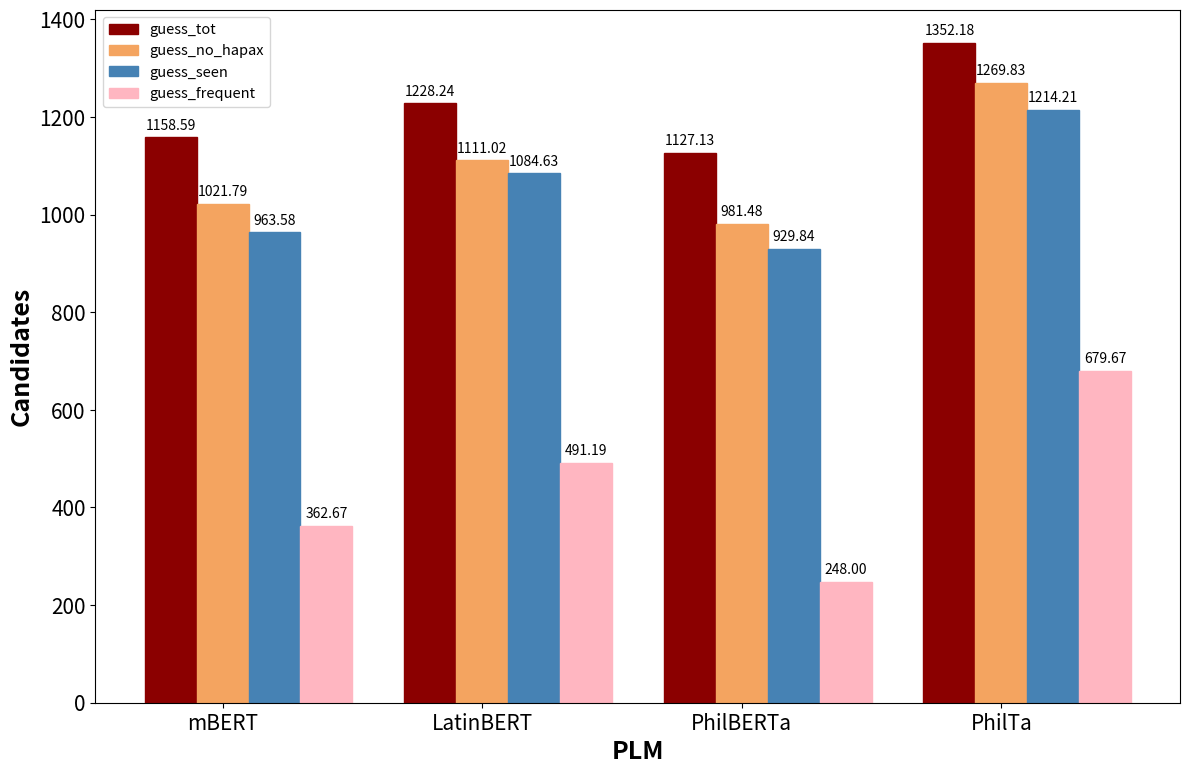

This figure's Python source:
#! /usr/bin/env python3
import numpy as np
import matplotlib.pyplot as plt

# set width of bar
barWidth = 0.2
fig = plt.subplots(figsize=(14, 9))

# set height of bar
# guess_tot = [906.81, 955.6, 876.05, 1057.71]
guess_tot = [1158.59, 1228.24, 1127.13, 1352.18]
# guess_nohapax = [804.13, 866.59, 764.74, 997.34]
guess_nohapax = [1021.79, 1111.02, 981.48, 1269.83]
# guess_seen = [751.37, 846.96, 730.56, 958.8]
guess_seen = [963.58, 1084.63, 929.84, 1214.21]
# guess_freq = [188.5, 356.68, 159.5, 545.27]
guess_freq = [362.67, 491.19, 248, 679.67]

# Set position of bar on X axis
br1 = np.arange(len(guess_tot))
br2 = [x + barWidth for x in br1]
br3 = [x + barWidth for x in br2]
br4 = [x + barWidth for x in br3]

# Make the plot
plt.bar(br1, guess_tot, color='darkred', width=barWidth,
        edgecolor='darkred', label='guess_tot')
plt.bar(br2, guess_nohapax, color='sandybrown', width=barWidth,
        edgecolor='sandybrown', label='guess_no_hapax')
plt.bar(br3, guess_seen, color='steelblue', width=barWidth,
        edgecolor='steelblue', label='guess_seen')
plt.bar(br4, guess_freq, color='lightpink', width=barWidth,
        edgecolor='lightpink', label='guess_frequent')


for i, value in enumerate(guess_tot):
    plt.text(i, value + 10, f'{value:.2f}', ha='center', va='bottom')
for i, value in enumerate(guess_nohapax):
    plt.text(i + barWidth, value + 10, f'{value:.2f}', ha='center', va='bottom')
for i, value in enumerate(guess_seen):
    plt.text(i + 2 * barWidth, value + 10, f'{value:.2f}', ha='center', va='bottom')
for i, value in enumerate(guess_freq):
    plt.text(i + 3 * barWidth, value + 10, f'{value:.2f}', ha='center', va='bottom')

# Adding labels
plt.xlabel('PLM', fontweight='bold', fontsize=18)
plt.ylabel('Candidates', fontweight='bold', fontsize=18)
plt.xticks([r + barWidth for r in range(len(guess_tot))],
           ['mBERT', 'LatinBERT', 'PhilBERTa', 'PhilTa'], fontsize=15)
plt.yticks(fontsize=15)

plt.legend(fontsize=10.5)
plt.show()
